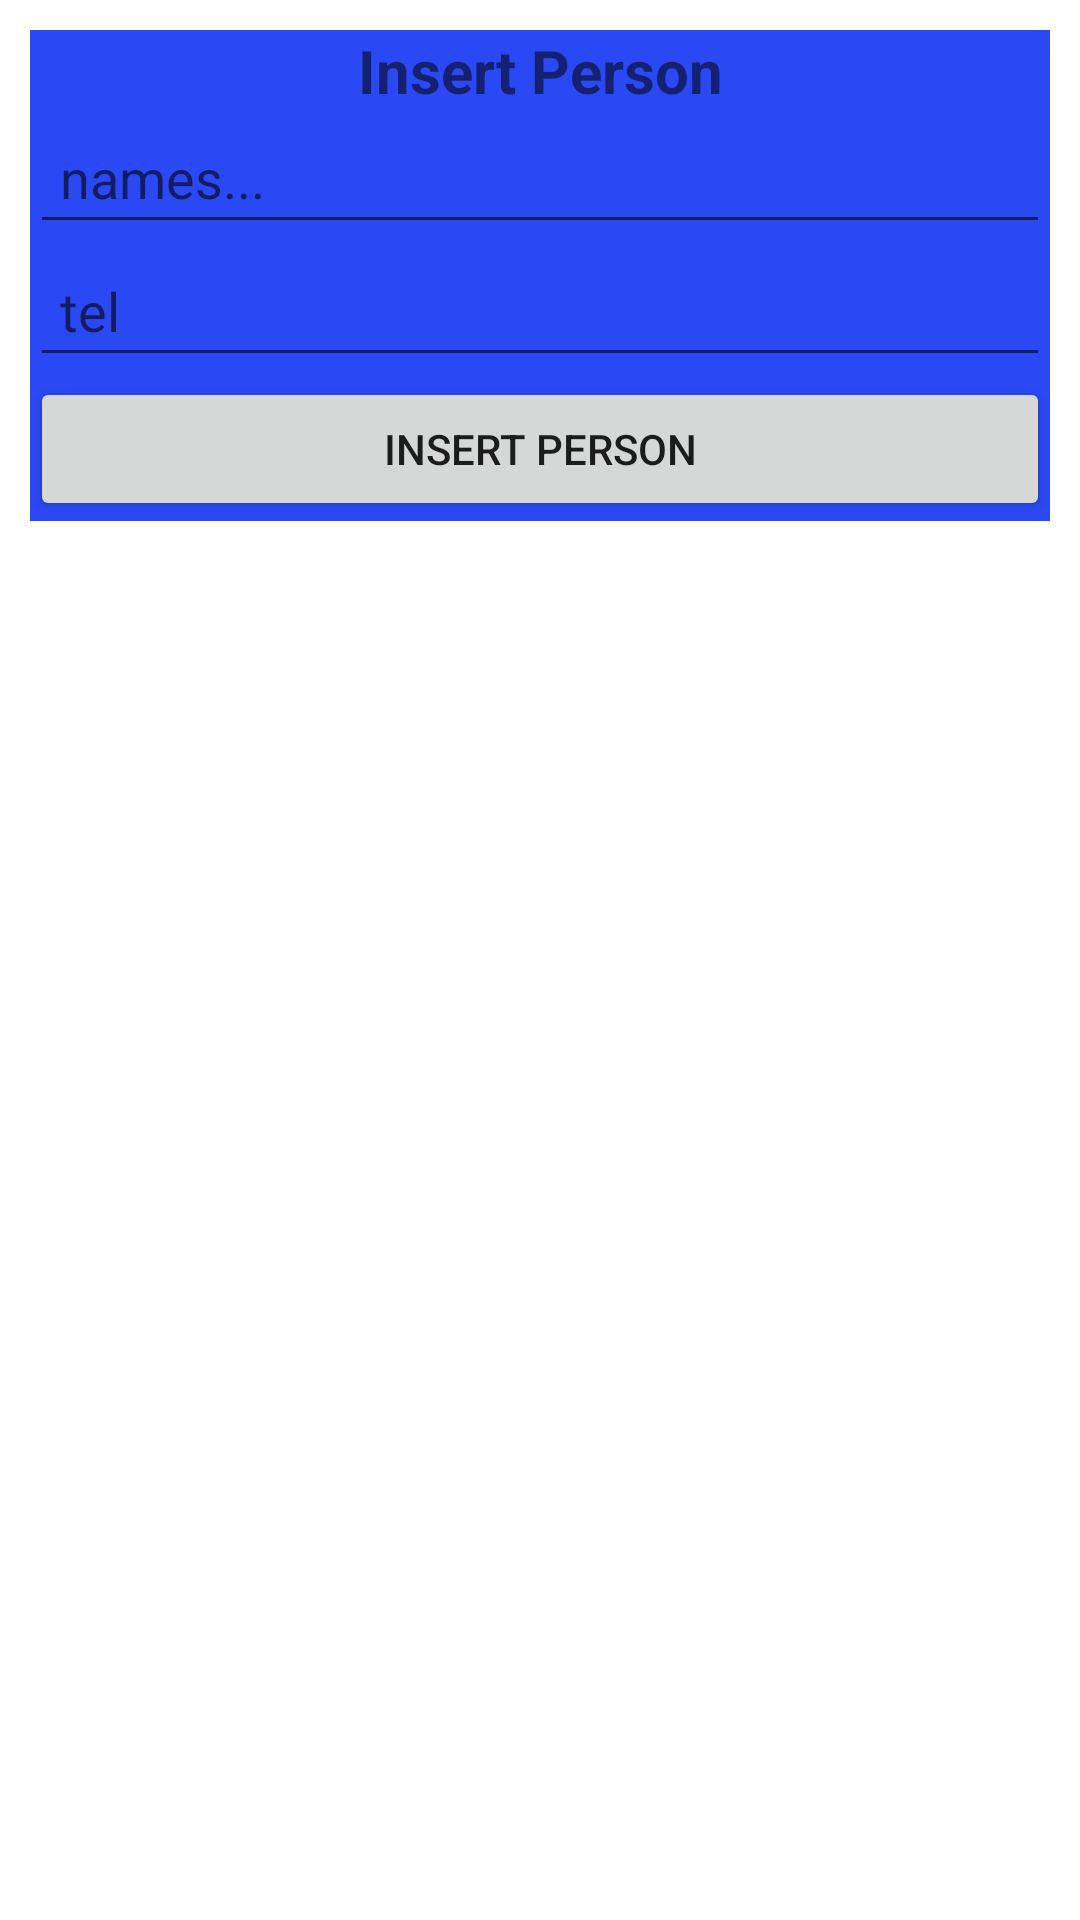

The Android layout XML behind this screen, and the referenced resources:
<!-- AndroidManifest.xml: application theme Theme.HiFirebase -->
<!-- res/layout/insertar.xml -->
<?xml version="1.0" encoding="utf-8"?>
<LinearLayout xmlns:android="http://schemas.android.com/apk/res/android"
    android:orientation="vertical"
    android:layout_width="match_parent"
    android:layout_height="match_parent">

    <LinearLayout
        android:id="@+id/LinearLayout"
        android:layout_width="match_parent"
        android:layout_height="wrap_content"
        android:background="#2b48f5"
        android:orientation="vertical"
        android:layout_margin="10dp">

        <TextView
            android:layout_width="match_parent"
            android:layout_height="wrap_content"
            android:text="Insert Person"
            android:textSize="20dp"
            android:gravity="center"
            android:textStyle="bold"/>

        <EditText
            android:id="@+id/inputNombre"
            android:hint="names..."
            android:padding="10dp"
            android:textColor="@color/white"
            android:layout_width="match_parent"
            android:layout_height="wrap_content"/>

        <EditText
            android:id="@+id/inputTelefono"
            android:hint="tel"
            android:padding="10dp"
            android:textColor="@color/white"
            android:layout_width="match_parent"
            android:layout_height="wrap_content"/>
        <Button
            android:id="@+id/btnInsertar"
            android:padding="10dp"
            android:text="Insert Person"
            android:layout_width="match_parent"
            android:layout_height="wrap_content"/>


    </LinearLayout>



</LinearLayout>
<!-- resources referenced by this layout -->
<resources>
  <style name="Theme.HiFirebase" parent="Theme.MaterialComponents.DayNight.DarkActionBar">
          
          <item name="colorPrimary">@color/purple_500</item>
          <item name="colorPrimaryVariant">@color/purple_700</item>
          <item name="colorOnPrimary">@color/white</item>
          
          <item name="colorSecondary">@color/teal_200</item>
          <item name="colorSecondaryVariant">@color/teal_700</item>
          <item name="colorOnSecondary">@color/black</item>
          
          <item name="android:statusBarColor" tools:targetApi="l">?attr/colorPrimaryVariant</item>
          
      </style>
  <!-- not gathered from this repository: default colours our renderer supplied (Android Studio template values) -->
  <color name="purple_500">#FF6200EE</color>
  <color name="purple_700">#FF3700B3</color>
  <color name="teal_200">#FF03DAC5</color>
  <color name="teal_700">#FF018786</color>
  <color name="black">#FF000000</color>
  <color name="white">#FFFFFFFF</color>
</resources>
